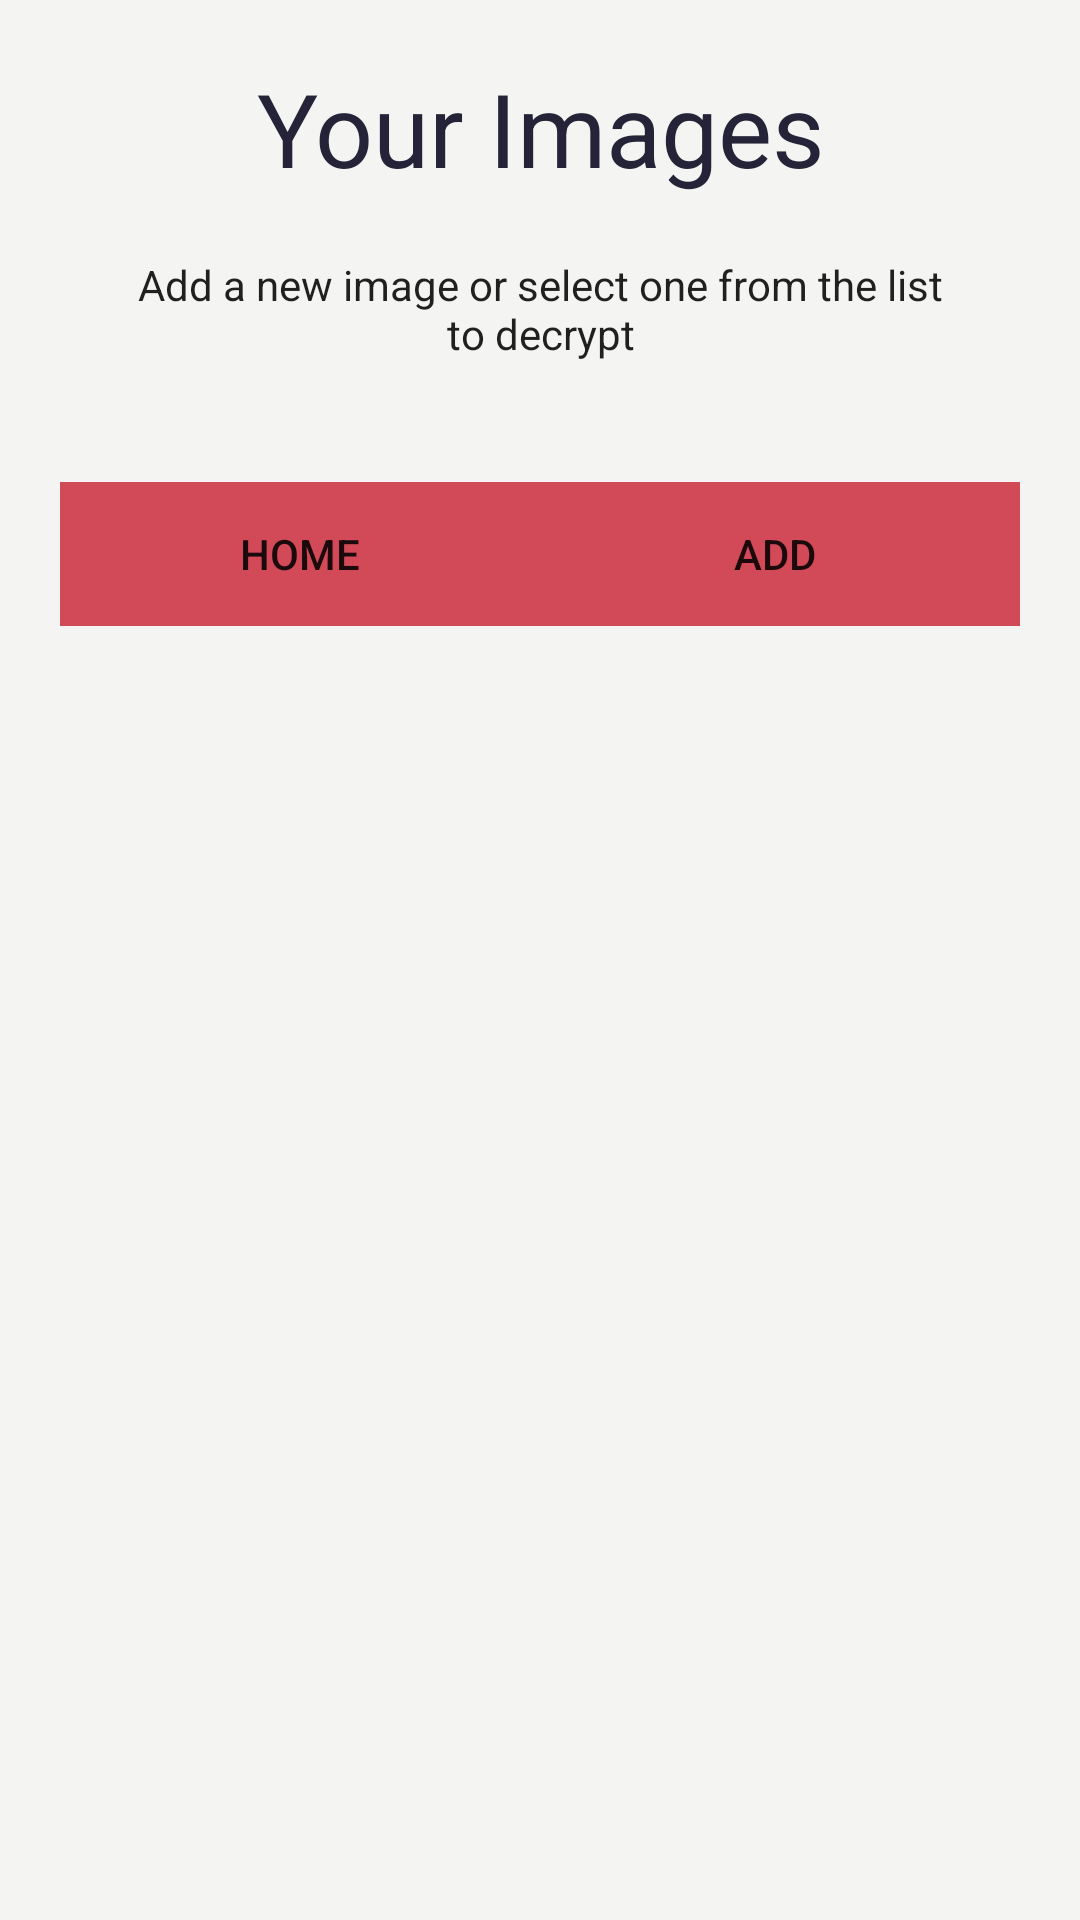

Android layout source for this screen:
<!-- AndroidManifest.xml: application theme AppTheme.NoActionBar -->
<!-- res/layout/activity_viewimages.xml -->
<?xml version="1.0" encoding="utf-8"?>
<LinearLayout xmlns:android="http://schemas.android.com/apk/res/android"
    xmlns:tools="http://schemas.android.com/tools"
    android:layout_width="match_parent"
    android:layout_height="match_parent"
    android:background="@color/greynew"
    android:orientation="vertical"
    tools:ignore="Overdraw">


    <LinearLayout
        android:layout_width="match_parent"
        android:layout_height="wrap_content"
        android:layout_margin="20dp"
        android:orientation="vertical">

        <TextView
            android:id="@+id/textView3"
            android:layout_width="match_parent"
            android:layout_height="wrap_content"
            android:gravity="center"
            android:text="Your Images"
            android:textAppearance="@style/TextAppearance.AppCompat.Display1"
            android:textColor="@color/colorPrimary"
            tools:ignore="HardcodedText" />

        <TextView
            android:id="@+id/infoText3"
            android:layout_width="match_parent"
            android:layout_height="wrap_content"
            android:layout_margin="20dp"
            android:gravity="center"
            android:text="@string/add_a_new_image_or_select_one_from_the_list_to_decrypt"
            android:textAppearance="@style/TextAppearance.AppCompat" />
    </LinearLayout>

    <LinearLayout
        android:layout_width="match_parent"
        android:layout_height="wrap_content"
        android:layout_marginBottom="10dp"
        android:layout_marginLeft="20dp"
        android:layout_marginRight="20dp"
        android:orientation="horizontal">

        <Button
            android:id="@+id/gohomeBtn"
            style="@style/FirebaseUI.Button"
            android:layout_width="wrap_content"
            android:layout_height="wrap_content"
            android:layout_weight="1"
            android:background="@color/colorButton"
            android:text="Home"
            tools:ignore="HardcodedText" />

        <Button
            android:id="@+id/gonewBtn"
            style="@style/FirebaseUI.Button"
            android:layout_width="wrap_content"
            android:layout_height="wrap_content"
            android:layout_weight="1"
            android:background="@color/colorButton"
            android:text="Add "
            tools:ignore="HardcodedText" />
    </LinearLayout>

    <LinearLayout
        android:layout_width="wrap_content"
        android:layout_height="wrap_content"
        android:layout_margin="20dp"
        android:orientation="vertical">

        <ListView
            android:id="@+id/ImageList"
            android:layout_width="match_parent"
            android:layout_height="wrap_content"
            android:clickable="true"
            android:focusable="true">

        </ListView>

    </LinearLayout>


</LinearLayout>
<!-- resources referenced by this layout -->
<resources>
  <color name="colorButton">#d24958</color>
  <color name="colorPrimary">#252338</color>
  <color name="greynew">#f4f4f2</color>
  <string name="add_a_new_image_or_select_one_from_the_list_to_decrypt">Add a new image or select one from the list to decrypt</string>
  <style name="AppTheme.NoActionBar">
          <item name="windowActionBar">false</item>
          <item name="windowNoTitle">true</item>
      </style>
</resources>
